Run: headless pygame with SDL's dummy video driver; simulated clock (each Clock.tick advances the game by its frame time, no real sleeping); random seed 0; keys injected as events and as key.get_pressed() state; no mouse input; restart key SPACE tapped at the start of phases 3 and 4.
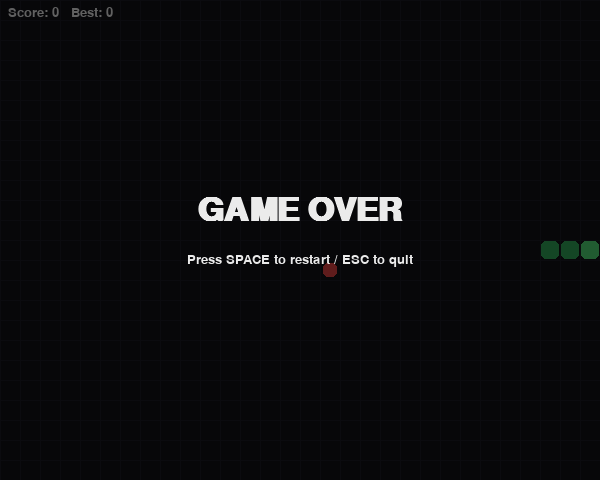
Frame 1 of 4 · flips 1–60 · no input
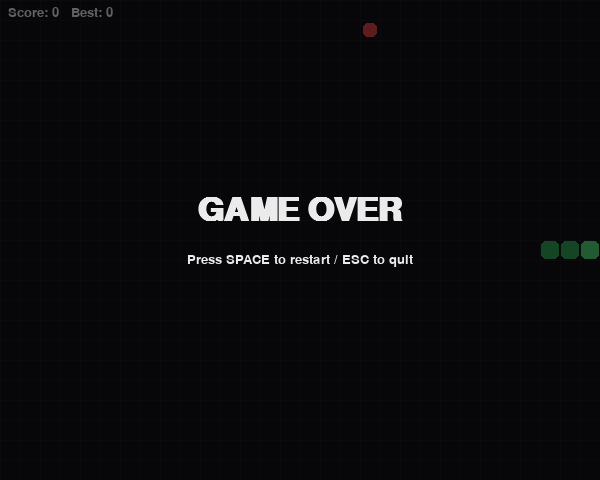
Frame 2 of 4 · flips 61–180 · tapped SPACE, RETURN · held RIGHT (→), D
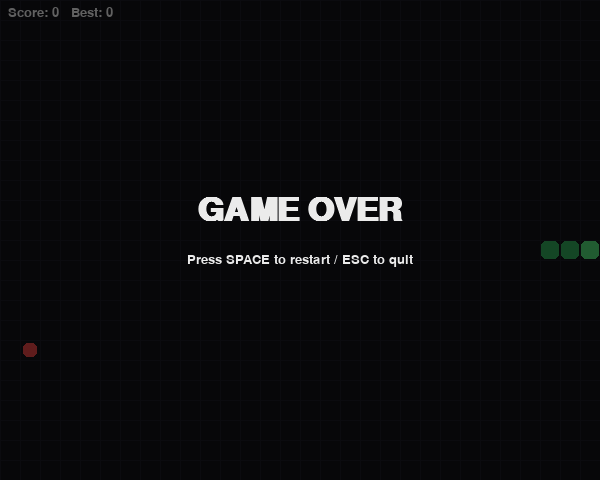
Frame 3 of 4 · flips 181–300 · tapped SPACE · held DOWN (↓), S
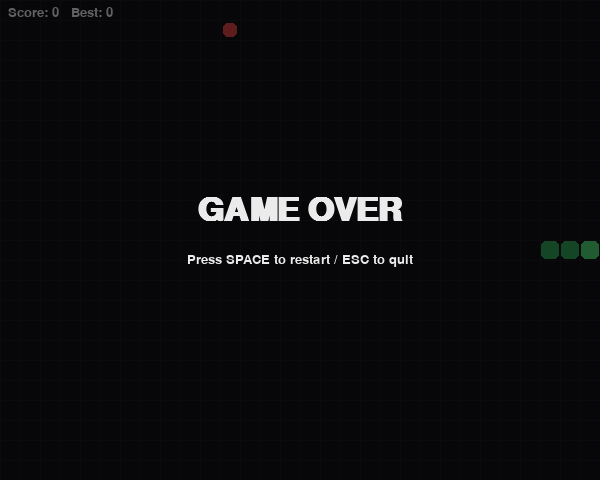
Frame 4 of 4 · flips 301–420 · tapped SPACE · held LEFT (←), A, UP (↑), W

The pygame program that drew these frames:

import random
import sys

import pygame

CELL = 20
COLS = 30
ROWS = 24
WIDTH = CELL * COLS
HEIGHT = CELL * ROWS

BG = (18, 18, 24)
GRID = (28, 28, 38)
SNAKE_HEAD = (80, 220, 120)
SNAKE_BODY = (50, 170, 90)
FOOD = (230, 70, 70)
TEXT = (235, 235, 235)

UP, DOWN, LEFT, RIGHT = (0, -1), (0, 1), (-1, 0), (1, 0)
KEY_DIRS = {
    pygame.K_UP: UP, pygame.K_w: UP,
    pygame.K_DOWN: DOWN, pygame.K_s: DOWN,
    pygame.K_LEFT: LEFT, pygame.K_a: LEFT,
    pygame.K_RIGHT: RIGHT, pygame.K_d: RIGHT,
}

START_FPS = 8
MAX_FPS = 20


class Game:
    def __init__(self):
        self.best = 0
        self.reset()

    def reset(self):
        cx, cy = COLS // 2, ROWS // 2
        self.snake = [(cx, cy), (cx - 1, cy), (cx - 2, cy)]
        self.direction = RIGHT
        self.pending = []  # 입력 버퍼: 한 틱에 두 번 꺾어 자기 몸과 부딪히는 것을 방지
        self.score = 0
        self.food = self.spawn_food()
        self.game_over = False

    def spawn_food(self):
        free = [(x, y) for x in range(COLS) for y in range(ROWS) if (x, y) not in self.snake]
        return random.choice(free) if free else None

    def turn(self, new_dir):
        last = self.pending[-1] if self.pending else self.direction
        if new_dir == last or (new_dir[0] + last[0], new_dir[1] + last[1]) == (0, 0):
            return
        if len(self.pending) < 2:
            self.pending.append(new_dir)

    def step(self):
        if self.pending:
            self.direction = self.pending.pop(0)
        hx, hy = self.snake[0]
        head = (hx + self.direction[0], hy + self.direction[1])

        eating = head == self.food
        body = self.snake if eating else self.snake[:-1]  # 꼬리는 이동하며 비워짐
        if not (0 <= head[0] < COLS and 0 <= head[1] < ROWS) or head in body:
            self.game_over = True
            self.best = max(self.best, self.score)
            return

        self.snake.insert(0, head)
        if eating:
            self.score += 10
            self.food = self.spawn_food()
            if self.food is None:  # 판을 모두 채우면 승리
                self.game_over = True
                self.best = max(self.best, self.score)
        else:
            self.snake.pop()

    @property
    def fps(self):
        return min(MAX_FPS, START_FPS + self.score // 50)


def draw_cell(surface, pos, color, inset=1):
    rect = pygame.Rect(pos[0] * CELL + inset, pos[1] * CELL + inset, CELL - inset * 2, CELL - inset * 2)
    pygame.draw.rect(surface, color, rect, border_radius=5)


def draw_centered(surface, font, text, y, color=TEXT):
    img = font.render(text, True, color)
    surface.blit(img, img.get_rect(center=(WIDTH // 2, y)))


def draw(screen, game, font, big_font):
    screen.fill(BG)
    for x in range(0, WIDTH, CELL):
        pygame.draw.line(screen, GRID, (x, 0), (x, HEIGHT))
    for y in range(0, HEIGHT, CELL):
        pygame.draw.line(screen, GRID, (0, y), (WIDTH, y))

    if game.food:
        draw_cell(screen, game.food, FOOD, inset=3)
    for i, seg in enumerate(game.snake):
        draw_cell(screen, seg, SNAKE_HEAD if i == 0 else SNAKE_BODY)

    screen.blit(font.render(f"Score: {game.score}   Best: {game.best}", True, TEXT), (8, 6))

    if game.game_over:
        overlay = pygame.Surface((WIDTH, HEIGHT), pygame.SRCALPHA)
        overlay.fill((0, 0, 0, 150))
        screen.blit(overlay, (0, 0))
        draw_centered(screen, big_font, "GAME OVER", HEIGHT // 2 - 30)
        draw_centered(screen, font, "Press SPACE to restart / ESC to quit", HEIGHT // 2 + 20)


def main():
    pygame.init()
    pygame.display.set_caption("Snake")
    screen = pygame.display.set_mode((WIDTH, HEIGHT))
    clock = pygame.time.Clock()
    font = pygame.font.SysFont("malgungothic,arial", 20)
    big_font = pygame.font.SysFont("malgungothic,arial", 48, bold=True)

    game = Game()
    paused = False

    while True:
        for event in pygame.event.get():
            if event.type == pygame.QUIT:
                pygame.quit()
                sys.exit()
            if event.type != pygame.KEYDOWN:
                continue
            if event.key == pygame.K_ESCAPE:
                pygame.quit()
                sys.exit()
            if game.game_over:
                if event.key in (pygame.K_SPACE, pygame.K_RETURN):
                    game.reset()
                    paused = False
            elif event.key == pygame.K_p:
                paused = not paused
            elif event.key in KEY_DIRS and not paused:
                game.turn(KEY_DIRS[event.key])

        if not game.game_over and not paused:
            game.step()

        draw(screen, game, font, big_font)
        if paused:
            draw_centered(screen, big_font, "PAUSED", HEIGHT // 2)
        pygame.display.flip()
        clock.tick(game.fps)


if __name__ == "__main__":
    main()
